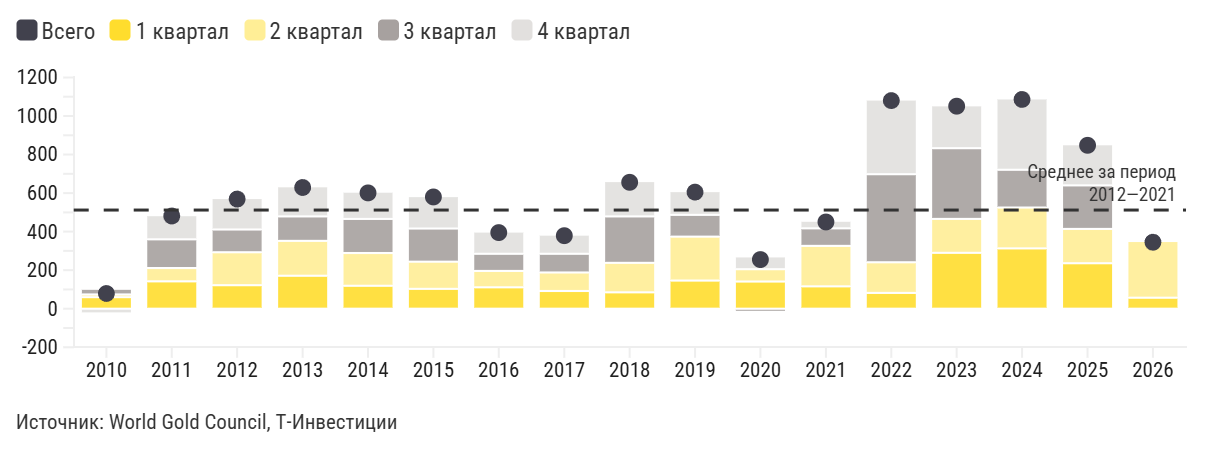

Data behind this chart, as committed beside it:
label, Всего, 1 квартал, 2 квартал, 3 квартал, 4 квартал
2010, 79, 60, 14, 24, -???????????????????????19
2011, 481, 142, 69, 149, 120
2012, 569, 122, 171, 118, 158
2013, 629, 171, 181, 127, 151
2014, 601, 119, 170, 177, 136
2015, 580, 103, 141, 172, 163
2016, 395, 111, 85, 89, 110
2017, 379, 92, 96, 97, 94
2018, 656, 85, 153, 241, 178
2019, 605, 146, 228, 113, 118
2020, 255, 141, 64, -???????????????????????11, 61
2021, 450, 116, 210, 91, 34
2022, 1 080, 82, 159, 457, 382
2023, 1 051, 290, 176, 367, 217
2024, 1 086, 313, 212, 196, 365
2025, 848, 236, 178, 226, 208
2026, 345, 57, 289, -, -
